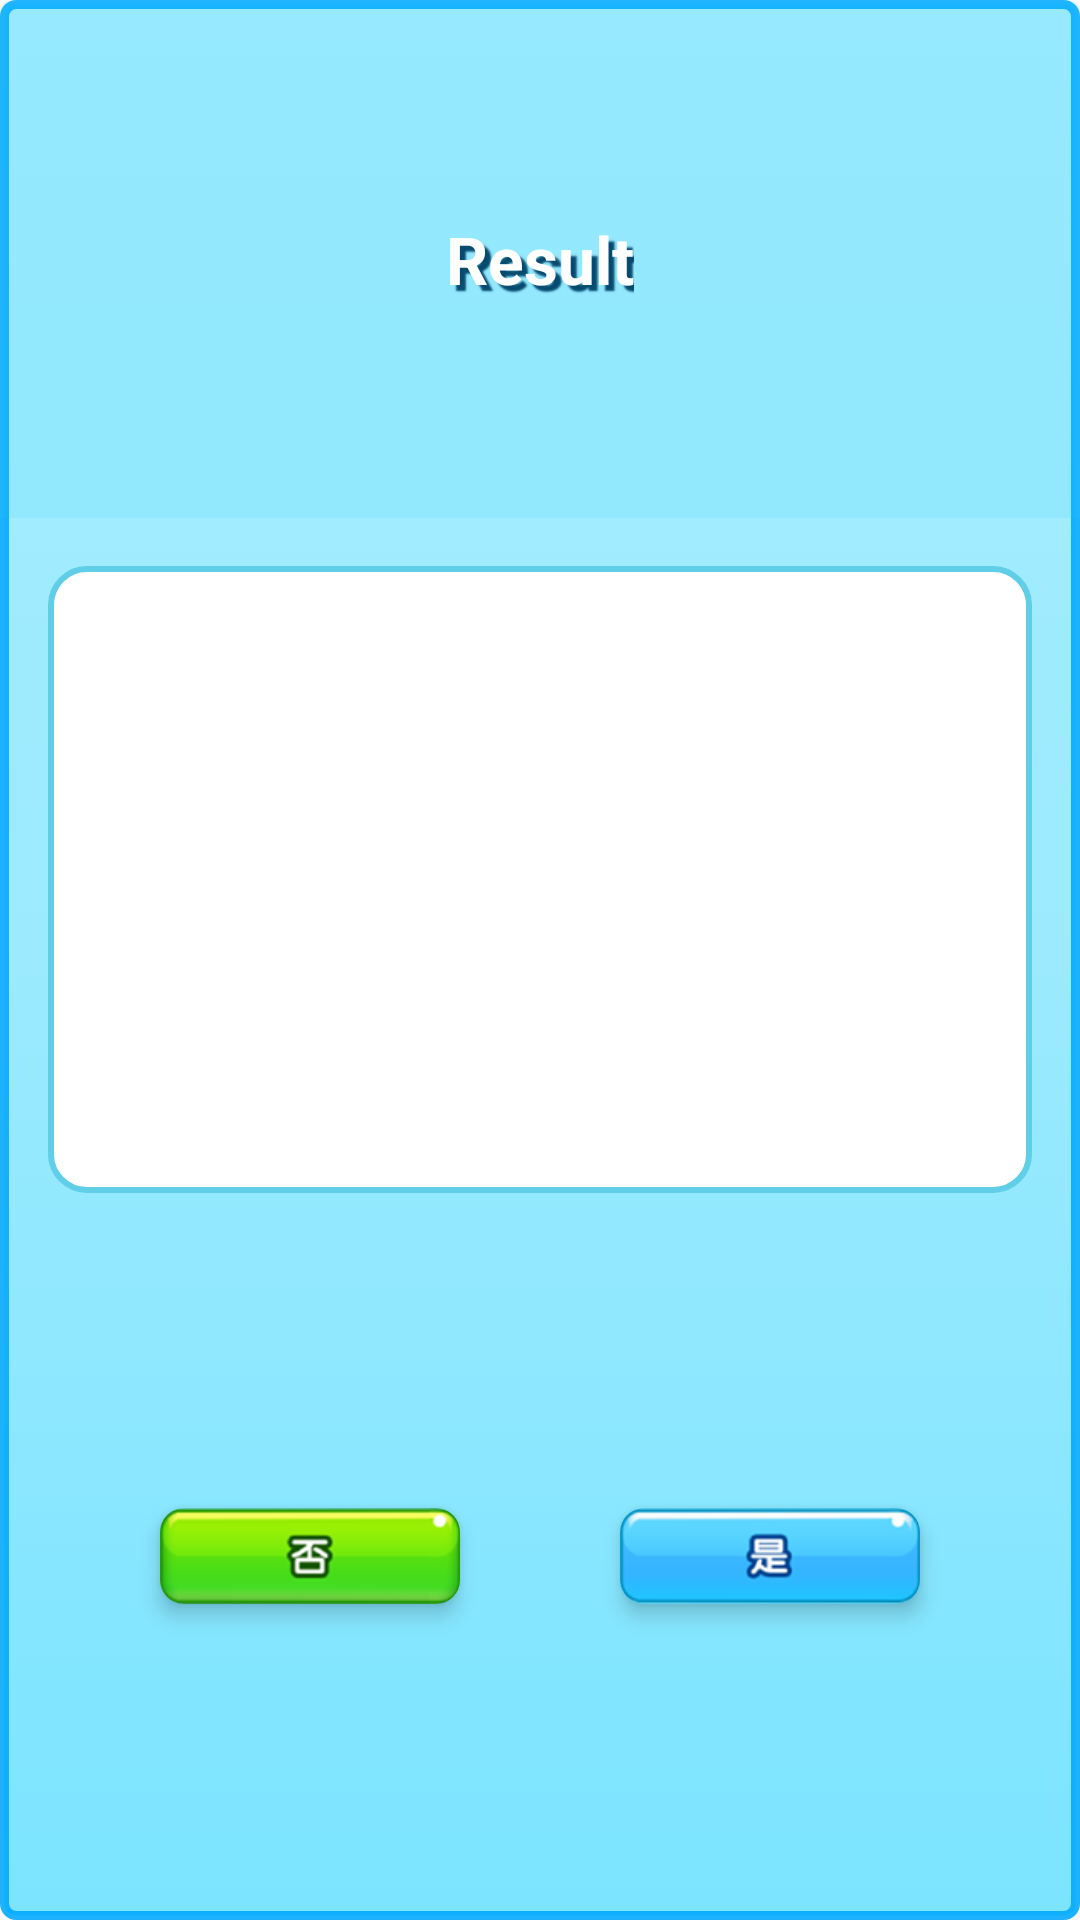

Here is an Android app screen rendered from its layout file. Give the layout XML and the strings, colors and styles it references.
<!-- AndroidManifest.xml: application theme AppTheme -->
<!-- res/layout/widget_dialog_set_game_name.xml -->
<?xml version="1.0" encoding="utf-8"?>
<LinearLayout
    xmlns:android="http://schemas.android.com/apk/res/android"
    xmlns:app="http://schemas.android.com/apk/res-auto"
    android:layout_width="301dp"
    android:layout_height="185dp"
    android:layout_gravity="center"
    android:background="@drawable/dialog_background"
    android:orientation="vertical">

    <LinearLayout
        android:layout_width="match_parent"
        android:layout_height="0dp"
        android:layout_weight="1"
        android:background="@drawable/dialog_background2"
        android:gravity="center"
        android:padding="8dp">

        <TextView
            android:id="@+id/titleTextView"
            android:layout_width="wrap_content"
            android:layout_height="wrap_content"
            android:shadowColor="#074a6f"
            android:shadowDx="6"
            android:shadowDy="6"
            android:shadowRadius="1"
            android:text="Result"
            android:textColor="#ffffff"
            android:textSize="22sp"
            android:textStyle="bold"/>
    </LinearLayout>

    <LinearLayout
        android:layout_width="match_parent"
        android:layout_height="0dp"
        android:layout_weight="1.3"
        android:focusable="true"
        android:focusableInTouchMode="true"
        android:gravity="center"
        android:paddingLeft="16dp"
        android:paddingRight="16dp"
        android:paddingTop="16dp">

        <EditText
            android:id="@+id/gameNameEditText"
            android:textColor="#074862"
            android:layout_width="match_parent"
            android:layout_height="match_parent"
            android:background="@drawable/dialog_background3"
            android:gravity="center"
            android:textCursorDrawable="@color/colorWhite"/>
    </LinearLayout>

    
    <LinearLayout
        android:layout_width="match_parent"
        android:layout_height="0dp"
        android:layout_weight="1.4"
        android:orientation="horizontal">

        <LinearLayout
            android:layout_width="0dp"
            android:layout_height="match_parent"
            android:layout_weight="1"/>

        <android.support.v7.widget.CardView
            android:id="@+id/noCardView"
            android:layout_width="100dp"
            android:layout_height="32dp"
            android:layout_gravity="center"
            app:cardBackgroundColor="#00000000"
            app:cardCornerRadius="8dp"
            app:cardElevation="4dp">

            <ImageView
                android:layout_width="match_parent"
                android:layout_height="match_parent"
                android:scaleType="centerCrop"
                android:src="@drawable/png_no"/>
        </android.support.v7.widget.CardView>

        <LinearLayout
            android:layout_width="0dp"
            android:layout_height="match_parent"
            android:layout_weight="1"/>

        <android.support.v7.widget.CardView
            android:id="@+id/yesCardView"
            android:layout_width="100dp"
            android:layout_height="32dp"
            android:layout_gravity="center"
            app:cardBackgroundColor="#00000000"
            app:cardCornerRadius="8dp"
            app:cardElevation="4dp">

            <ImageView
                android:layout_width="match_parent"
                android:layout_height="match_parent"
                android:layout_gravity="center"
                android:scaleType="centerCrop"
                android:src="@drawable/png_yes"/>
        </android.support.v7.widget.CardView>

        <LinearLayout
            android:layout_width="0dp"
            android:layout_height="match_parent"
            android:layout_weight="1"/>
    </LinearLayout>
</LinearLayout>
<!-- resources referenced by this layout -->
<resources>
  <!-- drawable dialog_background (drawable) -->
  <?xml version="1.0" encoding="utf-8"?>
  <selector
      xmlns:android="http://schemas.android.com/apk/res/android">
  
      <item>
          <shape>
              <stroke
                  android:width="3dp"
                  android:color="#e000a8ff"/>
              <corners
                  android:radius="4dp"/>
              <gradient
                  android:angle="-90"
                  android:centerColor="#e08ee8ff"
                  android:endColor="#7be4ff"
                  android:startColor="#e09bebff"
                  android:type="linear"/>
          </shape>
      </item>
  </selector>
  <!-- drawable dialog_background2 (drawable) -->
  <?xml version="1.0" encoding="utf-8"?>
  <selector
      xmlns:android="http://schemas.android.com/apk/res/android">
  
      <item>
          <shape>
              <stroke
                  android:width="0dp"
                  android:color="#e0d57030"/>
              <corners
                  android:topLeftRadius="4dp"
                  android:topRightRadius="4dp"/>
              <gradient
                  android:angle="-90"
                  android:centerColor="#2027d0ff"
                  android:endColor="#2027d0ff"
                  android:startColor="#2027d0ff"
                  android:type="linear"/>
          </shape>
      </item>
  </selector>
  <!-- drawable dialog_background3 (drawable) -->
  <?xml version="1.0" encoding="utf-8"?>
  <selector
      xmlns:android="http://schemas.android.com/apk/res/android">
  
      <item>
          <shape>
              <stroke
                  android:width="2dp"
                  android:color="#60cee6"/>
              <corners
                 android:radius="12dp"/>
              <gradient
                  android:angle="-90"
                  android:centerColor="#ffffff"
                  android:endColor="#ffffff"
                  android:startColor="#ffffff"
                  android:type="linear"/>
          </shape>
      </item>
  </selector>
  <!-- drawable png_no: png bitmap (drawable, 7220 bytes) -->
  <!-- drawable png_yes: png bitmap (drawable, 6449 bytes) -->
  <style name="AppTheme" parent="Theme.AppCompat.Light.NoActionBar">
          
          <item name="colorPrimary">@color/colorPrimary</item>
          <item name="colorPrimaryDark">@color/colorPrimaryDark</item>
          <item name="colorAccent">@color/colorAccent</item>
      </style>
  <!-- not gathered from this repository: default colours our renderer supplied (Android Studio template values) -->
  <color name="colorPrimary">#FF6200EE</color>
  <color name="colorPrimaryDark">#FF3700B3</color>
  <color name="colorAccent">#FF03DAC5</color>
</resources>
